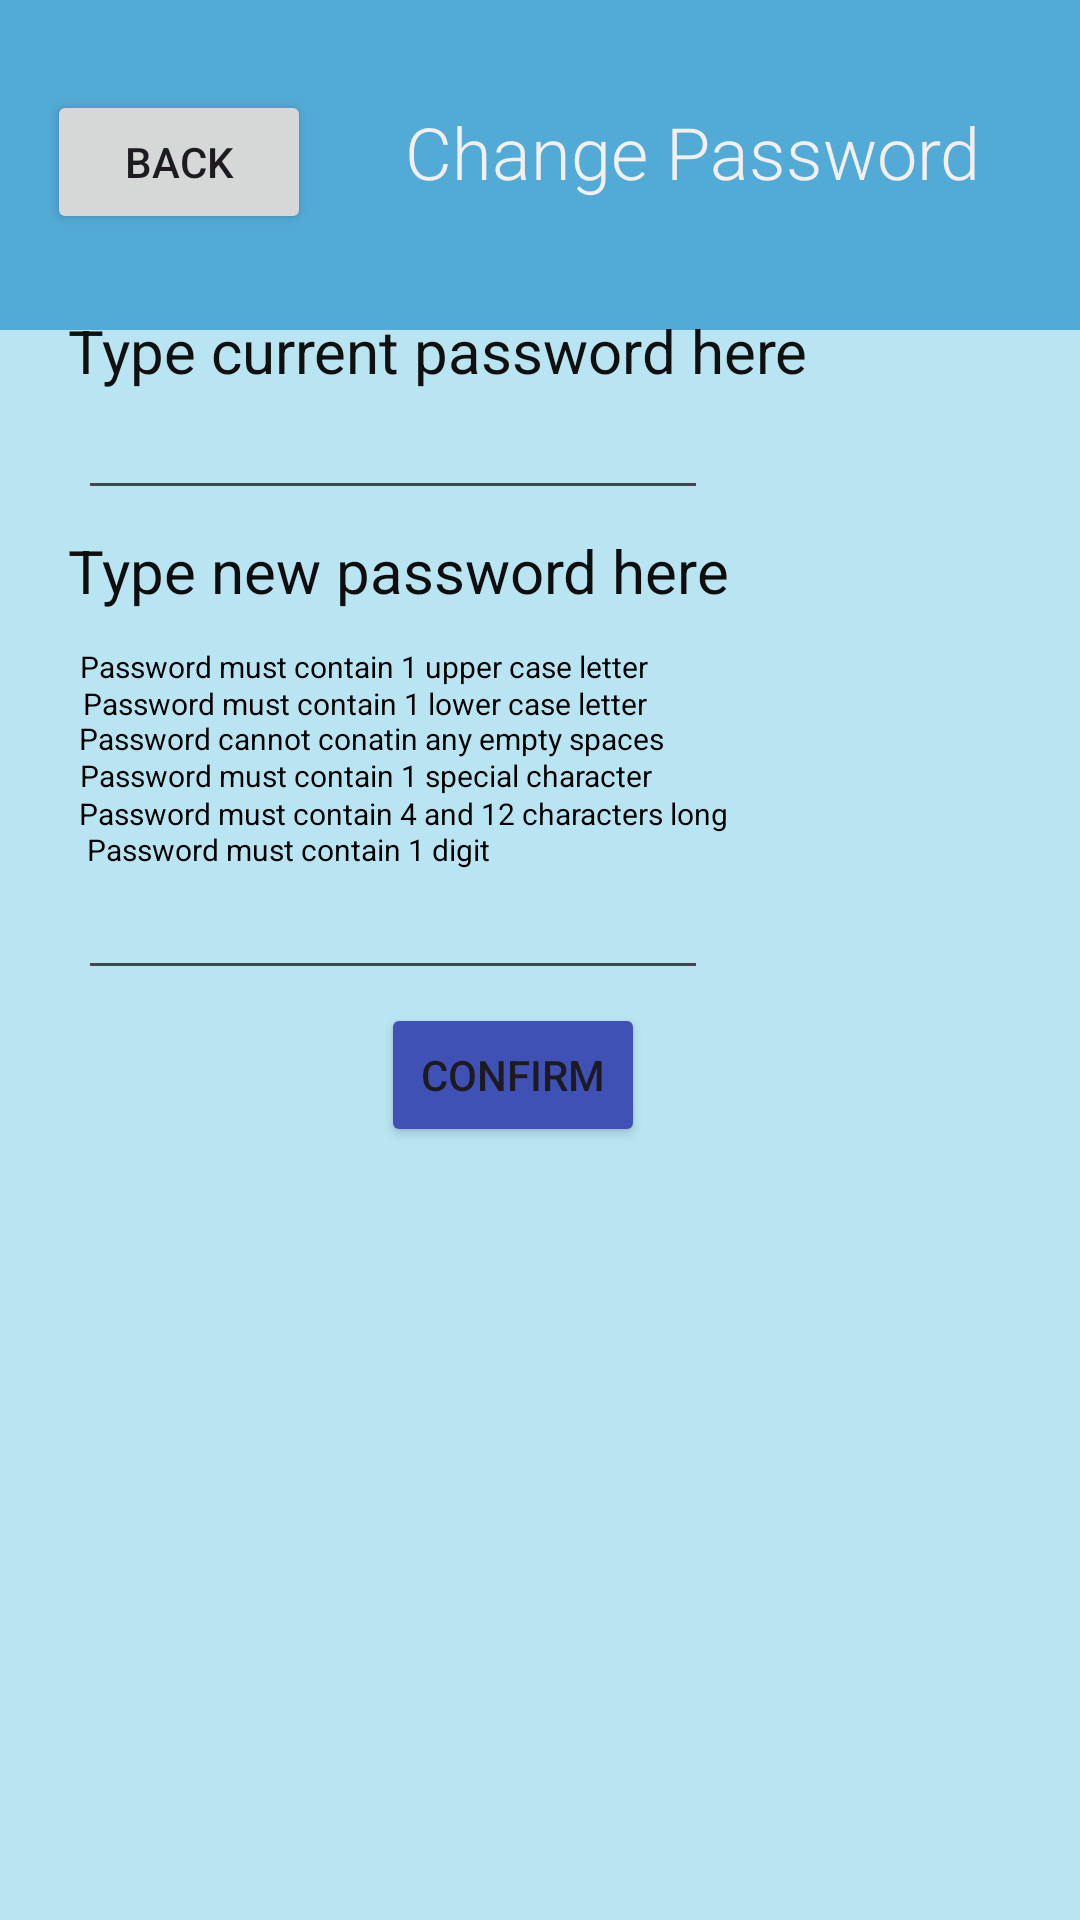

Layout XML and referenced resources for this Android screen:
<!-- AndroidManifest.xml: application theme Theme.Notes2Text -->
<!-- res/layout/activity_pop_up_password_view.xml -->
<?xml version="1.0" encoding="utf-8"?>
<LinearLayout
        xmlns:android="http://schemas.android.com/apk/res/android"
        xmlns:app="http://schemas.android.com/apk/res-auto" xmlns:tools="http://schemas.android.com/tools"
        android:layout_width="match_parent"
        android:layout_height="match_parent" android:backgroundTint="#EFE9E9" android:background="#121111">

    <androidx.constraintlayout.widget.ConstraintLayout
        android:id="@+id/settings"
        android:layout_width="match_parent"
        android:layout_height="match_parent"
        android:background="#0C0C0C"
        android:backgroundTint="@color/light_blue"
        android:backgroundTintMode="add">


        <TextView
            android:id="@+id/textView15"
            android:layout_width="wrap_content"
            android:layout_height="wrap_content"
            android:layout_marginBottom="8dp"
            android:text="Password cannot conatin any empty spaces"
            android:textColor="#000000"
            android:textSize="10dp"
            app:layout_constraintBottom_toBottomOf="parent"
            app:layout_constraintEnd_toEndOf="parent"
            app:layout_constraintHorizontal_bias="0.16"
            app:layout_constraintStart_toStartOf="parent"
            app:layout_constraintTop_toTopOf="parent"
            app:layout_constraintVertical_bias="0.387" />

        <TextView
            android:id="@+id/textView16"
            android:layout_width="wrap_content"
            android:layout_height="wrap_content"
            android:layout_marginBottom="8dp"
            android:text="Password must contain 1 special character"
            android:textColor="#000000"
            android:textSize="10dp"
            app:layout_constraintBottom_toBottomOf="parent"
            app:layout_constraintEnd_toEndOf="parent"
            app:layout_constraintHorizontal_bias="0.158"
            app:layout_constraintStart_toStartOf="parent"
            app:layout_constraintTop_toTopOf="parent"
            app:layout_constraintVertical_bias="0.407" />

        <TextView
            android:id="@+id/textView17"
            android:layout_width="wrap_content"
            android:layout_height="wrap_content"
            android:text="Password must contain 4 and 12 characters long"
            android:textColor="#000000"
            android:textSize="10dp"
            app:layout_constraintBottom_toBottomOf="parent"
            app:layout_constraintEnd_toEndOf="parent"
            app:layout_constraintHorizontal_bias="0.183"
            app:layout_constraintStart_toStartOf="parent"
            app:layout_constraintTop_toTopOf="parent"
            app:layout_constraintVertical_bias="0.422" />

        <TextView
            android:id="@+id/textView18"
            android:layout_width="wrap_content"
            android:layout_height="wrap_content"
            android:layout_marginBottom="8dp"
            android:text="Password must contain 1 digit"
            android:textColor="#000000"
            android:textSize="10dp"
            app:layout_constraintBottom_toBottomOf="parent"
            app:layout_constraintEnd_toEndOf="parent"
            app:layout_constraintHorizontal_bias="0.129"
            app:layout_constraintStart_toStartOf="parent"
            app:layout_constraintTop_toTopOf="parent"
            app:layout_constraintVertical_bias="0.447" />

        <TextView
            android:id="@+id/textView14"
            android:layout_width="wrap_content"
            android:layout_height="wrap_content"
            android:layout_marginBottom="8dp"
            android:text="Password must contain 1 lower case letter"
            android:textColor="#000000"
            android:textSize="10dp"
            app:layout_constraintBottom_toBottomOf="parent"
            app:layout_constraintEnd_toEndOf="parent"
            app:layout_constraintHorizontal_bias="0.16"
            app:layout_constraintStart_toStartOf="parent"
            app:layout_constraintTop_toTopOf="parent"
            app:layout_constraintVertical_bias="0.368" />

        <TextView
            android:id="@+id/textView8"
            android:layout_width="wrap_content"
            android:layout_height="wrap_content"
            android:layout_marginBottom="8dp"
            android:text="Password must contain 1 upper case letter"
            android:textColor="#000000"
            android:textSize="10dp"
            app:layout_constraintBottom_toBottomOf="parent"
            app:layout_constraintEnd_toEndOf="parent"
            app:layout_constraintHorizontal_bias="0.156"
            app:layout_constraintStart_toStartOf="parent"
            app:layout_constraintTop_toTopOf="parent"
            app:layout_constraintVertical_bias="0.348" />

        <androidx.constraintlayout.widget.ConstraintLayout
            android:id="@+id/linearLayout"
            android:layout_width="409dp"
            android:layout_height="110dp"
            android:background="#0C0C0C"
            android:backgroundTint="#52AAD6"
            app:layout_constraintBottom_toBottomOf="parent"
            app:layout_constraintEnd_toEndOf="parent"
            app:layout_constraintHorizontal_bias="0.0"
            app:layout_constraintStart_toStartOf="parent"
            app:layout_constraintTop_toTopOf="parent"
            app:layout_constraintVertical_bias="0.0"
            tools:ignore="MissingConstraints">

            <TextView
                android:id="@+id/textView3"
                android:layout_width="259dp"
                android:layout_height="42dp"
                android:fontFamily="sans-serif-light"
                android:text="Change Password"
                android:textColor="#F4EFEF"
                android:textSize="24sp"
                app:layout_constraintBottom_toBottomOf="parent"
                app:layout_constraintEnd_toEndOf="parent"
                app:layout_constraintHorizontal_bias="0.899"
                app:layout_constraintStart_toStartOf="parent"
                app:layout_constraintTop_toTopOf="parent"
                app:layout_constraintVertical_bias="0.506" />

            <Button
                android:id="@+id/Back"
                android:layout_width="wrap_content"
                android:layout_height="wrap_content"
                android:text="Back"
                app:layout_constraintBottom_toBottomOf="parent"
                app:layout_constraintEnd_toEndOf="parent"
                app:layout_constraintHorizontal_bias="0.049"
                app:layout_constraintStart_toStartOf="parent"
                app:layout_constraintTop_toTopOf="parent"
                app:layout_constraintVertical_bias="0.483" />
        </androidx.constraintlayout.widget.ConstraintLayout>

        <Button
            android:id="@+id/Submit"
            android:layout_width="wrap_content"
            android:layout_height="wrap_content"
            android:backgroundTint="#3F51B5"
            android:text="Confirm"
            app:layout_constraintBottom_toBottomOf="parent"
            app:layout_constraintEnd_toEndOf="parent"
            app:layout_constraintHorizontal_bias="0.467"
            app:layout_constraintStart_toStartOf="parent"
            app:layout_constraintTop_toTopOf="parent"
            app:layout_constraintVertical_bias="0.565" />

        <TextView
            android:id="@+id/CurrentPasswordMessage"
            android:layout_width="267dp"
            android:layout_height="29dp"
            android:text="Type current password here"
            android:textColor="#101010"
            android:textSize="20sp"
            app:layout_constraintBottom_toBottomOf="parent"
            app:layout_constraintEnd_toEndOf="parent"
            app:layout_constraintHorizontal_bias="0.243"
            app:layout_constraintStart_toStartOf="parent"
            app:layout_constraintTop_toTopOf="parent"
            app:layout_constraintVertical_bias="0.169"
            tools:text="Type current password here" />

        <TextView
            android:id="@+id/NewPasswordMessage"
            android:layout_width="267dp"
            android:layout_height="29dp"
            android:text="Type new password here"
            android:textColor="#0E0E0E"
            android:textSize="20sp"
            app:layout_constraintBottom_toBottomOf="parent"
            app:layout_constraintEnd_toEndOf="parent"
            app:layout_constraintHorizontal_bias="0.243"
            app:layout_constraintStart_toStartOf="parent"
            app:layout_constraintTop_toTopOf="parent"
            app:layout_constraintVertical_bias="0.289"
            tools:text="Type new password here" />

        <EditText
            android:id="@+id/editTextTextPassword"
            android:layout_width="wrap_content"
            android:layout_height="wrap_content"
            android:ems="10"
            android:inputType="textPassword"
            android:textColor="#101010"
            app:layout_constraintBottom_toBottomOf="parent"
            app:layout_constraintEnd_toEndOf="parent"
            app:layout_constraintHorizontal_bias="0.174"
            app:layout_constraintStart_toStartOf="parent"
            app:layout_constraintTop_toTopOf="parent"
            app:layout_constraintVertical_bias="0.215" />

        <EditText
            android:id="@+id/editTextTextPassword2"
            android:layout_width="wrap_content"
            android:layout_height="wrap_content"
            android:ems="10"
            android:inputType="textPassword"
            android:textColor="#0E0E0E"
            app:layout_constraintBottom_toBottomOf="parent"
            app:layout_constraintEnd_toEndOf="parent"
            app:layout_constraintHorizontal_bias="0.174"
            app:layout_constraintStart_toStartOf="parent"
            app:layout_constraintTop_toTopOf="parent"
            app:layout_constraintVertical_bias="0.482" />
    </androidx.constraintlayout.widget.ConstraintLayout>
</LinearLayout>
<!-- resources referenced by this layout -->
<resources>
  <color name="light_blue">#ADD8E6</color>
  <style name="Theme.Notes2Text" parent="Base.Theme.Notes2Text" />
  <style name="Base.Theme.Notes2Text" parent="Theme.Material3.DayNight.NoActionBar">
          
          
      </style>
</resources>
